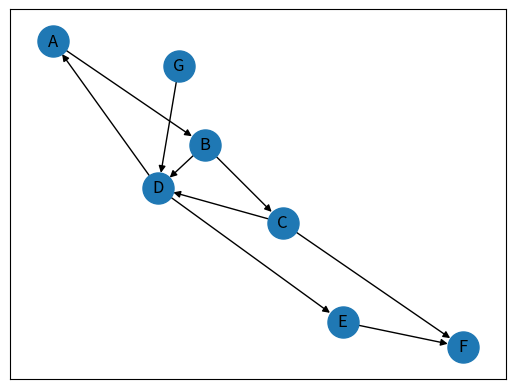

This chart was generated by the following Python code:
# s = """
# select *
# from pubmed.paper any
#          inner join (select pm_id, datetime_str from pubmed.nft_paper) using pm_id
# group by;
# """
#
# match = re.match(r'from (\w+\.\w+)', s)
# print(match)
# match = re.findall('datetime_str from' + ' (\\w+\.\\w+)', s)
# print(match)
import matplotlib.pyplot as plt
import networkx as nx
# import pylab

G = nx.DiGraph()
# G.add_nodes_from(['A', 'B', 'C', 'D', 'E', 'F', 'G'])

G.add_edges_from([('A', 'B'), ('C', 'D'), ('G', 'D')], weight=1)
G.add_edges_from([('D', 'A'), ('D', 'E'), ('B', 'D'), ('D', 'E')], weight=2)
G.add_edges_from([('B', 'C'), ('E', 'F')], weight=3)
G.add_edges_from([('C', 'F')], weight=4)

# red_edges = [('C', 'D'), ('D', 'A')]
# edge_colors = ['black' if not edge in red_edges else 'red' for edge in G.edges()]

pos = nx.spring_layout(G)
# edge_labels = dict([((u, v,), d['weight']) for u, v, d in G.edges(data=True)])
# nx.draw_networkx_edge_labels(G, pos, edge_labels=edge_labels)

# val_map = {'A': 1.0,
#            'D': 0.5714285714285714,
#            'H': 0.0}
# values = [val_map.get(node, 0.45) for node in G.nodes()]
print(list(nx.bfs_edges(G, 'B')))
nx.draw_networkx(G, pos, node_size=500, edge_cmap=plt.cm.Reds)  # ,node_color=values,  edge_color=edge_colors
plt.savefig('table-relations.png', format="PNG")
plt.show() # block = False


# import matplotlib.pyplot as plt
# import networkx as nx
#
# G = nx.DiGraph()  # 创建一个空的无向图
#
# num = 6
# nodes = list(range(num))  # [0,1,2,3,4,5]
# # 将节点添加到网络中
# G.add_nodes_from(nodes)  # 从列表中加点
#
# edges = []  # 存放所有的边，构成无向图（去掉最后一个结点，构成一个环）
# for idx in range(num - 1):
#     edges.append((idx, idx + 1))
# edges.append((num - 1, 0))
# G.add_edges_from(edges)
#
# nx.draw_networkx(G)
# plt.show()
